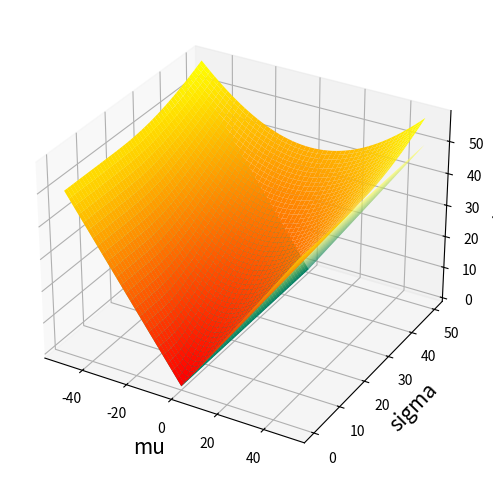
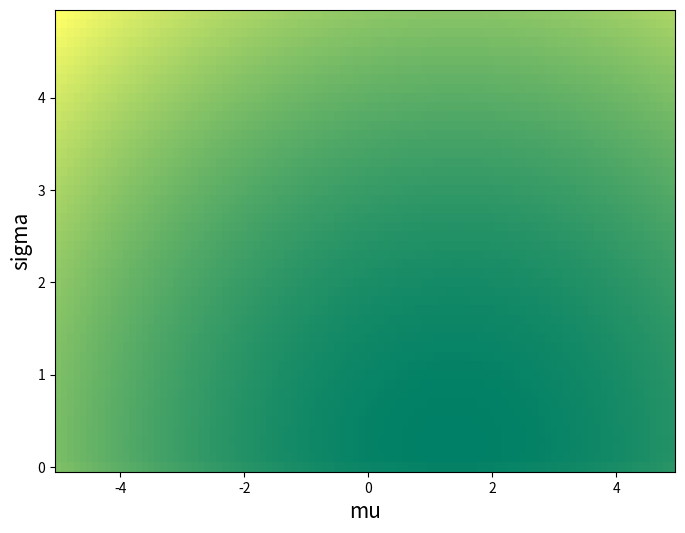
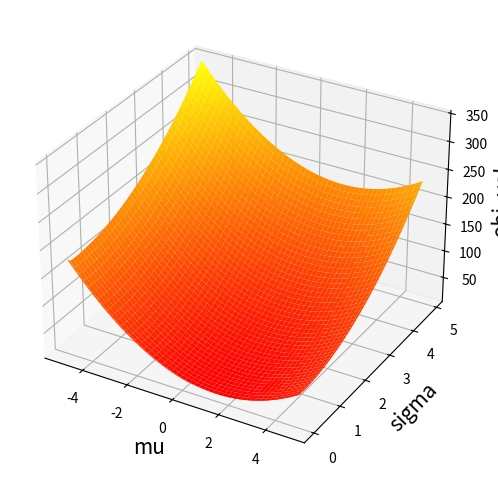

Source code (Python) for these figures, in order:
# -*- coding: utf-8 -*-
# ---
# jupyter:
#   jupytext:
#     text_representation:
#       extension: .py
#       format_name: light
#       format_version: '1.5'
#       jupytext_version: 1.6.0
#   kernelspec:
#     display_name: Python 3
#     language: python
#     name: python3
# ---

# # Discussion about a unique solution of vb linear regression with a laplace prior.
# + In the context of VB linear regression, penalty term of the laplace prior is a little bit different from l1-normalization
# + In this notebook, we describe discuss the following things:
#     1. how different the penalty term by simplifying the problem
#     2. In the simple case, the objective function is a convex function, thus we can optimize the approximated posterior globally.

# %matplotlib widget

from scipy.stats import norm
import numpy as np
import matplotlib.pyplot as plt
from mpl_toolkits.mplot3d import axes3d

# ## Comparison among the penalty terms:
# + First, we compare the penalty term of the laplace prior in the VB with L1, VB normal.
# + The penalty term of the laplace $-E[\log p_l(w)]$ is written as:
#
# $$
# -E[\log p(w|\beta)] = \frac{1}{\beta} \sum_{j=1}^M \mu_j + 2\sigma_j \phi(-\tau_j) - 2\mu_j \Phi(-\tau_j),
# $$
# where $\mu_j, \sigma_j$ is mean and variance of the j-th element of the vb posterior approximated by normal distribution,  
# $\tau_j = \frac{\mu_j}{\sigma_j}$, $\phi(\cdot)$ and $\Phi(\cdot)$ represents density function and cumulative function of the standard normal distribution.
#
# + The penalty term of the VB normal $-E[\log p_n(w)]$ is written as:
#
# $$
# -E[\log p_n(w)] = \frac{\beta}{2} \sum_{j=1}^{M} (\mu_j^2 + \sigma_j^2).
# $$
#
# To visualize the term, we consider the case $M=1$.

# +
mu = np.arange(-50, 50, step = 0.1)
sigma = np.arange(0.0001, 50, step = 0.1)

MU, SIGMA = np.meshgrid(mu, sigma)
# -

vb_laplace_term = lambda mu, sigma, beta = 1: (mu + 2 * sigma * norm.pdf(-mu/sigma) - 2 * mu * norm.cdf(-mu/sigma)) / beta
vb_normal_term = lambda mu, sigma, beta = 1: beta/2 * (mu**2 + sigma**2)
l1_term = lambda mu, sigma, beta = 1: (np.abs(mu)) / beta

z_laplace = vb_laplace_term(MU, SIGMA)
z_normal = vb_normal_term(MU, SIGMA, beta = 0.1)
z_l1 = l1_term(MU, SIGMA)

# +
# Figureと3DAxesを追加
fig = plt.figure(figsize = (8, 6))
ax = fig.add_subplot(111, projection="3d")

# 3DAxesの設定
ax.set_xlabel("mu", size = 15)
ax.set_ylabel("sigma", size = 15)
ax.set_zlabel("penalty_term", size = 15)

# 曲面を描画
ax.plot_surface(MU, SIGMA, z_l1, cmap = "summer")
ax.plot_surface(MU, SIGMA, z_laplace, cmap = "autumn")
# ax.plot_surface(MU, SIGMA, z_normal, cmap = "winter")
plt.show()
# -

# ### Summary
# + The value of laplace penalty term depends on the variance.
#     + The more the value is, the more the behavior differs from the l1-normalization.

# ## Visualization of the objective function
# + In the case of $M=1$, the objective function is the bivariate function, thus we can visualize the form:
#
# $$
# F(\mu, \sigma) = \|y - X\mu\|_2^2/2 - \log \sigma + \frac{1}{2} \sum_{i=1}^n x_i^2 \sigma^2 + \frac{1}{\beta} \{ \mu + 2\sigma \phi(-\tau) - 2\mu \Phi(-\tau) \},
# $$
# where X and y is generated by the same problem of linear regression.

n = 10
data_seed = 20201107

np.random.seed(data_seed)

true_w = 1

X = np.random.normal(size = n)
y = np.random.normal(size = n) + X * true_w

vb_laplace_obj_func = lambda mu, sigma, X, y, beta = 1: sum([(y[i] - X[i] * mu)**2 for i in range(len(X))])/2 - np.log(sigma) + (X**2).sum() * sigma**2 + (mu + 2 * sigma * norm.pdf(-mu/sigma) - 2 * mu * norm.cdf(-mu/sigma)) / beta

# +
mu = np.arange(-5, 5, step = 0.1)
sigma = np.arange(0.0001, 5, step = 0.1)

MU, SIGMA = np.meshgrid(mu, sigma)
# -

z_obj_vals = vb_laplace_obj_func(MU, SIGMA, X, y)

min_ind = np.where(z_obj_vals == z_obj_vals.min())

MU[min_ind]

SIGMA[min_ind]



# +
# Figureと3DAxesを追加
fig = plt.figure(figsize = (8, 6))
ax = fig.add_subplot(111)

ax.set_xlabel("mu", size = 15)
ax.set_ylabel("sigma", size = 15)

plt.pcolormesh(MU, SIGMA, z_obj_vals, cmap = 'summer')
 
# plt.gca().set_aspect('equal')
plt.show()

# +
# Figureと3DAxesを追加
fig = plt.figure(figsize = (8, 6))
ax = fig.add_subplot(111, projection="3d")

# 3DAxesの設定
ax.set_xlabel("mu", size = 15)
ax.set_ylabel("sigma", size = 15)
ax.set_zlabel("obj_val", size = 15)

# 曲面を描画
ax.plot_surface(MU, SIGMA, z_obj_vals, cmap = "autumn")
# ax.plot_surface(MU, SIGMA, z_normal, cmap = "winter")
plt.show()
# -
# ### Summary
# + We could capture the convexity of the objective function of the regression.
#     + Therefore, we can give a global minimum through a gradient method.



